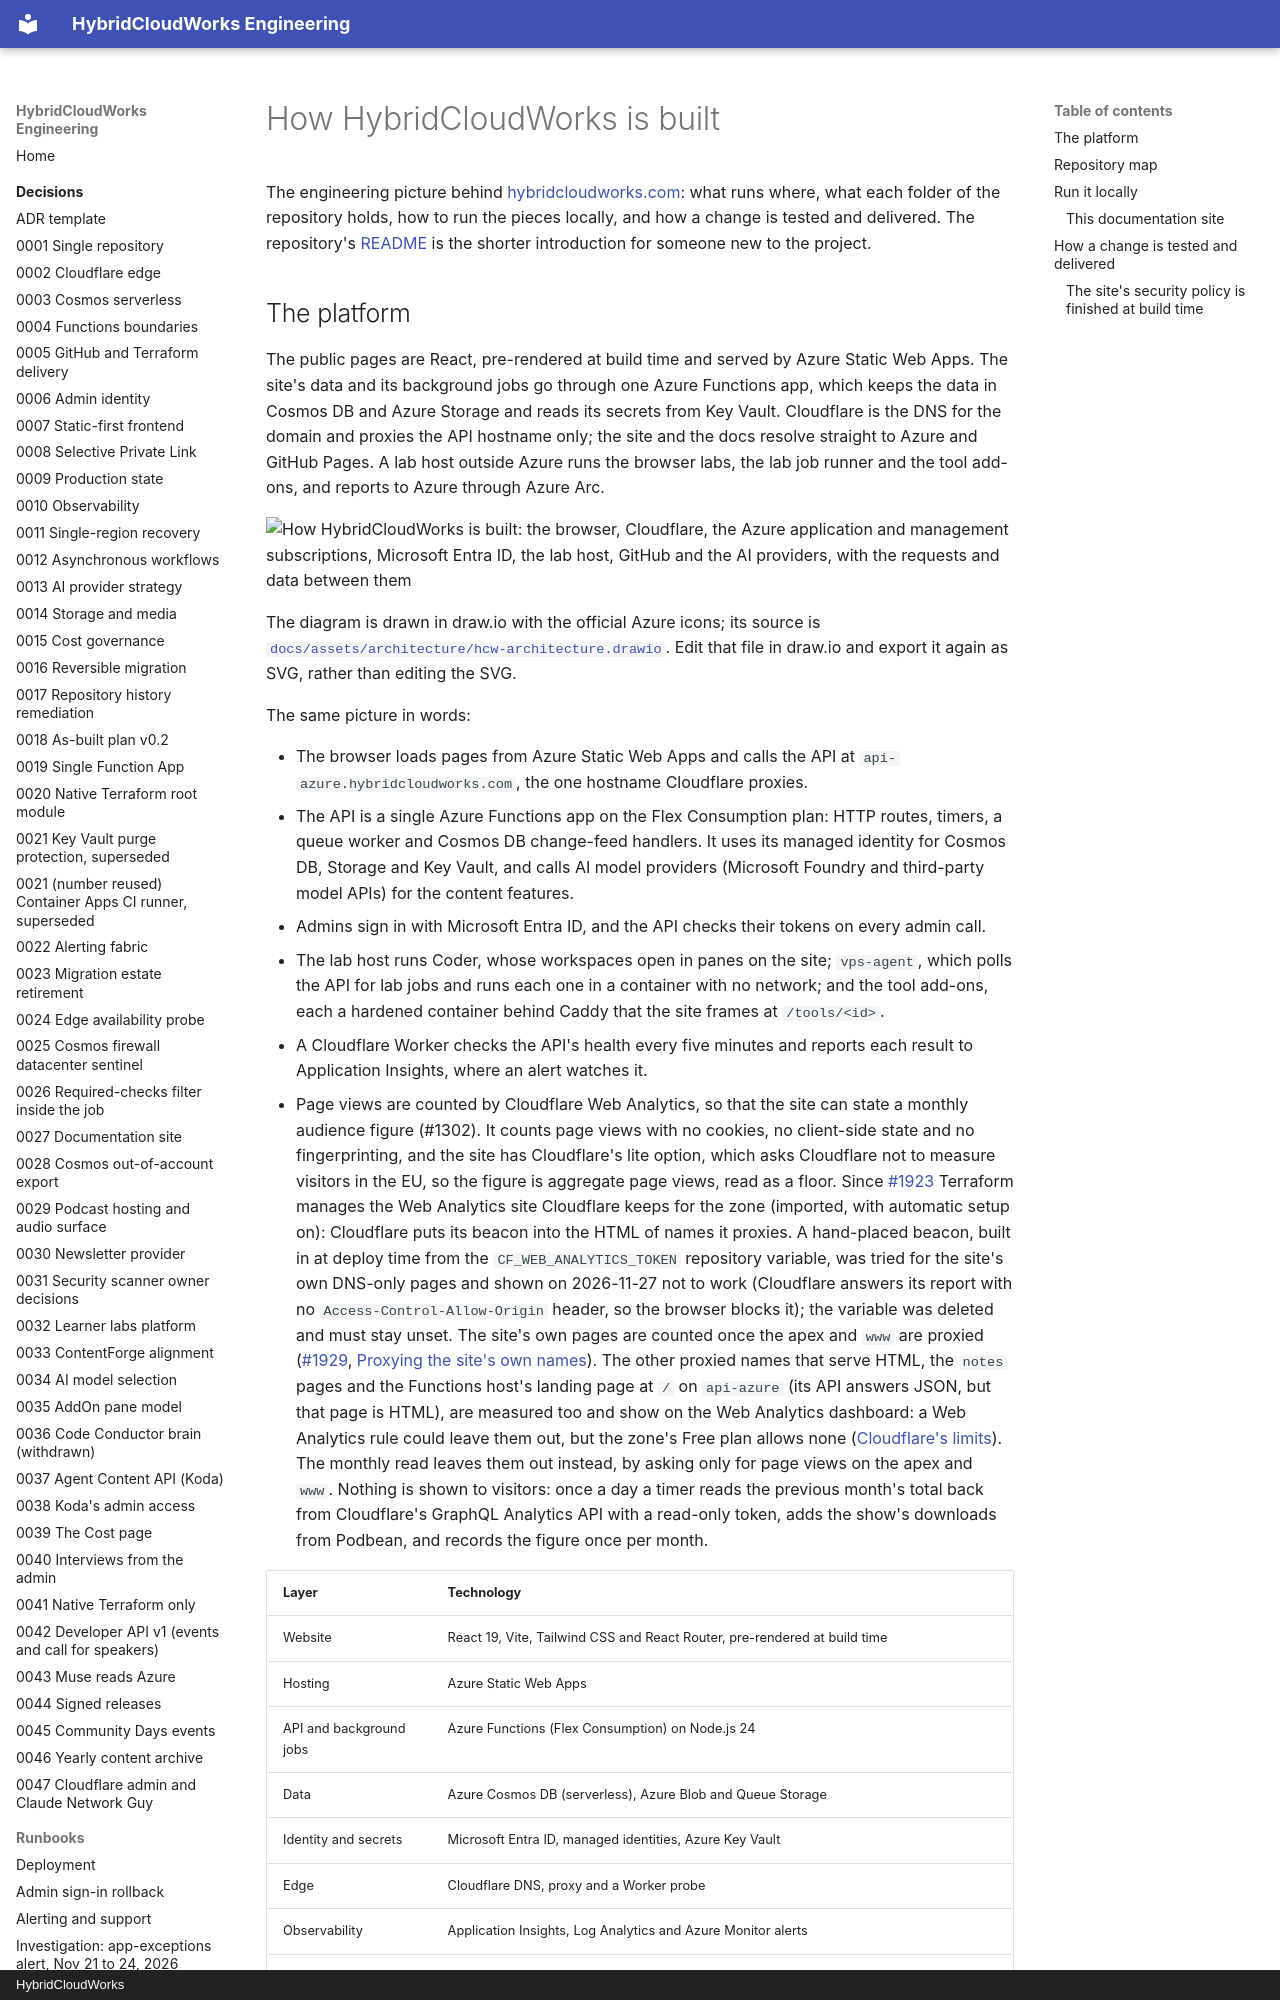

repository: saulpatinojr/HCW-HybridCloudWorks · page: architecture/how-it-is-built/index.html · generator: mkdocs · copyright: HybridCloudWorks

# How HybridCloudWorks is built

The engineering picture behind [hybridcloudworks.com](https://hybridcloudworks.com):
what runs where, what each folder of the repository holds, how to run the
pieces locally, and how a change is tested and delivered. The repository's
[README](../repo/readme.md) is the shorter introduction for someone new to the
project.
